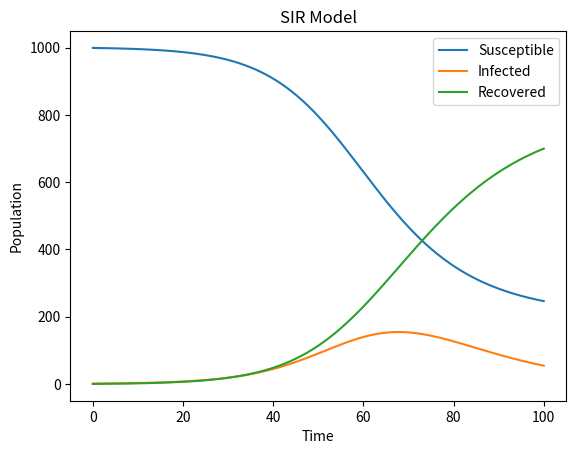

Recreate this plot in Python.
import numpy as np
import matplotlib.pyplot as plt


def sir_model(beta, gamma, N, I0, R0, t):
    S0 = N - I0 - R0
    S = np.zeros(t.shape)
    I = np.zeros(t.shape)
    R = np.zeros(t.shape)
    S[0] = S0
    I[0] = I0
    R[0] = R0
    dt = t[1] - t[0]

    for i in range(1, len(t)):
        dSdt = -beta * S[i-1] * I[i-1] / N
        dIdt = beta * S[i-1] * I[i-1] / N - gamma * I[i-1]
        dRdt = gamma * I[i-1]
        S[i] = S[i-1] + dt * dSdt
        I[i] = I[i-1] + dt * dIdt
        R[i] = R[i-1] + dt * dRdt

    return S, I, R


beta = 0.2
gamma = 0.1
N = 1000
I0 = 1
R0 = 0
t = np.linspace(0, 100, 1000)

S, I, R = sir_model(beta, gamma, N, I0, R0, t)

plt.plot(t, S, label='Susceptible')
plt.plot(t, I, label='Infected')
plt.plot(t, R, label='Recovered')
plt.xlabel('Time')
plt.ylabel('Population')
plt.title('SIR Model')
plt.legend()
plt.show()
